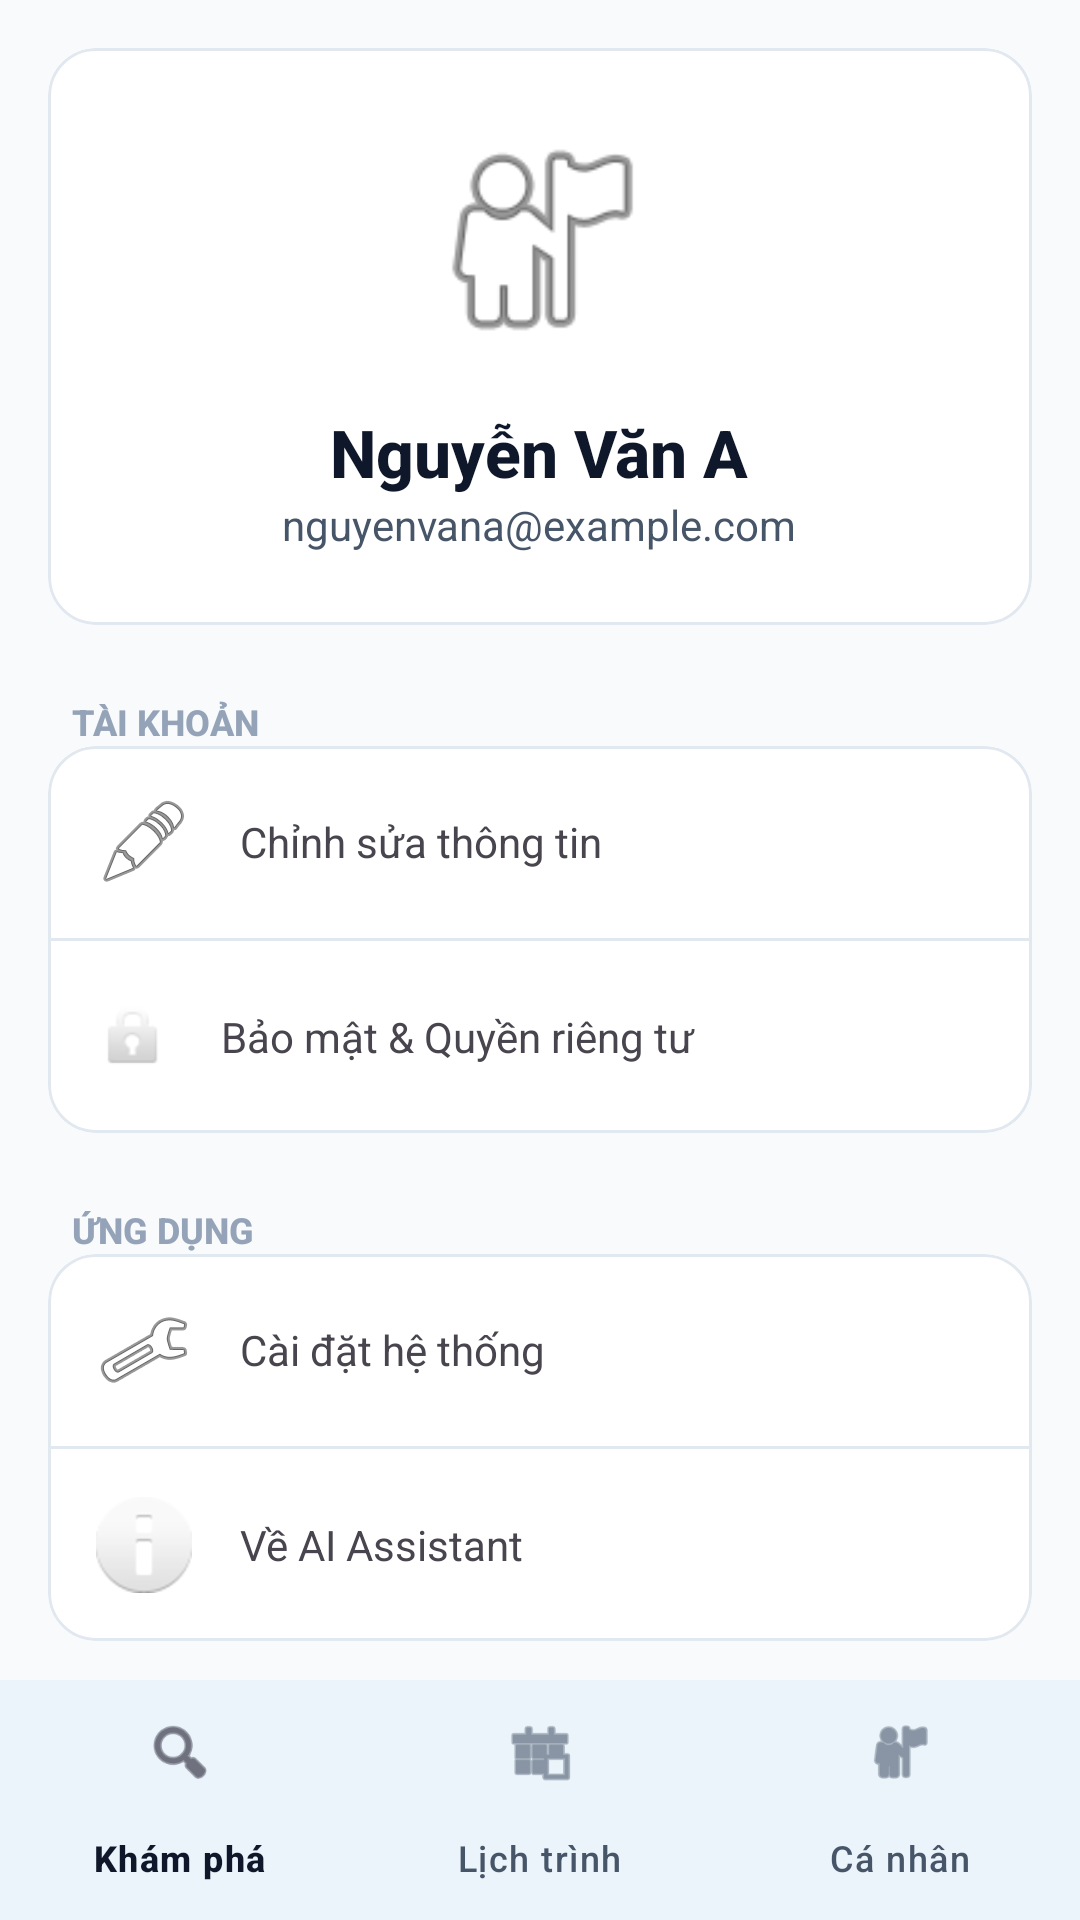

This screen was rendered from an Android layout file. Write that file and the resources it references.
<!-- AndroidManifest.xml: application theme Theme.Application_AI_Assisstant -->
<!-- res/layout/activity_personal.xml -->
<?xml version="1.0" encoding="utf-8"?>
<androidx.constraintlayout.widget.ConstraintLayout xmlns:android="http://schemas.android.com/apk/res/android"
    xmlns:app="http://schemas.android.com/apk/res-auto"
    xmlns:tools="http://schemas.android.com/tools"
    android:layout_width="match_parent"
    android:layout_height="match_parent"
    android:background="@color/background_secondary">

    <androidx.core.widget.NestedScrollView
        android:layout_width="match_parent"
        android:layout_height="0dp"
        app:layout_constraintBottom_toTopOf="@id/bottom_navigation"
        app:layout_constraintTop_toTopOf="parent">

        <LinearLayout
            android:layout_width="match_parent"
            android:layout_height="wrap_content"
            android:orientation="vertical"
            android:padding="16dp">

            <com.google.android.material.card.MaterialCardView
                style="@style/Container.Card"
                android:layout_width="match_parent"
                android:layout_height="wrap_content"
                android:layout_marginTop="24dp">

                <LinearLayout
                    android:layout_width="match_parent"
                    android:layout_height="wrap_content"
                    android:gravity="center"
                    android:orientation="vertical"
                    android:padding="24dp">

                    <ImageView
                        android:id="@+id/iv_profile"
                        android:layout_width="80dp"
                        android:layout_height="80dp"
                        android:src="@android:drawable/ic_menu_myplaces" />

                    <TextView
                        android:id="@+id/tv_name"
                        style="@style/Text.Heading3"
                        android:layout_width="wrap_content"
                        android:layout_height="wrap_content"
                        android:layout_marginTop="16dp"
                        android:text="Nguyễn Văn A" />

                    <TextView
                        android:id="@+id/tv_email"
                        style="@style/Text.BodySecondary"
                        android:layout_width="wrap_content"
                        android:layout_height="wrap_content"
                        android:text="nguyenvana@example.com" />
                </LinearLayout>
            </com.google.android.material.card.MaterialCardView>

            <TextView
                style="@style/Text.Caption"
                android:layout_width="wrap_content"
                android:layout_height="wrap_content"
                android:layout_marginStart="8dp"
                android:layout_marginTop="24dp"
                android:text="TÀI KHOẢN"
                android:textStyle="bold" />

            <com.google.android.material.card.MaterialCardView
                style="@style/Container.Card"
                android:layout_width="match_parent"
                android:layout_height="wrap_content"
                android:layout_marginTop="8dp">

                <LinearLayout
                    android:layout_width="match_parent"
                    android:layout_height="wrap_content"
                    android:orientation="vertical">

                    <TextView
                        style="@style/ListItem"
                        android:layout_width="match_parent"
                        android:layout_height="wrap_content"
                        android:drawableStart="@android:drawable/ic_menu_edit"
                        android:drawablePadding="16dp"
                        android:text="Chỉnh sửa thông tin" />

                    <View
                        android:layout_width="match_parent"
                        android:layout_height="1dp"
                        android:background="@color/divider" />

                    <TextView
                        style="@style/ListItem"
                        android:layout_width="match_parent"
                        android:layout_height="wrap_content"
                        android:drawableStart="@android:drawable/ic_lock_idle_lock"
                        android:drawablePadding="16dp"
                        android:text="Bảo mật &amp; Quyền riêng tư" />
                </LinearLayout>
            </com.google.android.material.card.MaterialCardView>

            <TextView
                style="@style/Text.Caption"
                android:layout_width="wrap_content"
                android:layout_height="wrap_content"
                android:layout_marginStart="8dp"
                android:layout_marginTop="24dp"
                android:text="ỨNG DỤNG"
                android:textStyle="bold" />

            <com.google.android.material.card.MaterialCardView
                style="@style/Container.Card"
                android:layout_width="match_parent"
                android:layout_height="wrap_content"
                android:layout_marginTop="8dp">

                <LinearLayout
                    android:layout_width="match_parent"
                    android:layout_height="wrap_content"
                    android:orientation="vertical">

                    <TextView
                        android:id="@+id/tv_settings"
                        style="@style/ListItem"
                        android:layout_width="match_parent"
                        android:layout_height="wrap_content"
                        android:drawableStart="@android:drawable/ic_menu_preferences"
                        android:drawablePadding="16dp"
                        android:text="Cài đặt hệ thống" />

                    <View
                        android:layout_width="match_parent"
                        android:layout_height="1dp"
                        android:background="@color/divider" />

                    <TextView
                        style="@style/ListItem"
                        android:layout_width="match_parent"
                        android:layout_height="wrap_content"
                        android:drawableStart="@android:drawable/ic_dialog_info"
                        android:drawablePadding="16dp"
                        android:text="Về AI Assistant" />
                </LinearLayout>
            </com.google.android.material.card.MaterialCardView>

            <Button
                android:id="@+id/btn_logout"
                style="@style/Button.Outlined"
                android:layout_width="match_parent"
                android:layout_height="56dp"
                android:layout_marginTop="32dp"
                android:layout_marginBottom="32dp"
                android:text="Đăng xuất"
                android:textColor="@color/red_600"
                app:strokeColor="@color/red_600" />

        </LinearLayout>
    </androidx.core.widget.NestedScrollView>

    <com.google.android.material.bottomnavigation.BottomNavigationView
        android:id="@+id/bottom_navigation"
        android:layout_width="match_parent"
        android:layout_height="wrap_content"
        android:background="@color/background_primary"
        app:layout_constraintBottom_toBottomOf="parent"
        app:menu="@menu/bottom_nav_menu" />

</androidx.constraintlayout.widget.ConstraintLayout>
<!-- resources referenced by this layout -->
<resources>
  <color name="background_primary">@color/white</color>
  <color name="background_secondary">@color/slate_50</color>
  <color name="divider">@color/slate_200</color>
  <color name="red_600">#FFDC2626</color>
  <style name="Button.Outlined" parent="Widget.Material3.Button.OutlinedButton">
          <item name="android:textColor">@color/primary_500</item>
          <item name="strokeColor">@color/primary_500</item>
          <item name="strokeWidth">1.5dp</item>
          <item name="shapeAppearance">@style/ShapeAppearance.App.Card</item>
          <item name="android:minHeight">56dp</item>
      </style>
  <style name="Container.Card" parent="Widget.Material3.CardView.Elevated">
          <item name="cardBackgroundColor">@color/background_primary</item>
          <item name="cardElevation">0dp</item>
          <item name="android:layout_margin">0dp</item>
          <item name="shapeAppearance">@style/ShapeAppearance.App.Card</item>
          <item name="strokeColor">@color/divider</item>
          <item name="strokeWidth">1dp</item>
      </style>
  <style name="ListItem">
          <item name="android:layout_width">match_parent</item>
          <item name="android:layout_height">wrap_content</item>
          <item name="android:minHeight">64dp</item>
          <item name="android:paddingLeft">16dp</item>
          <item name="android:paddingRight">16dp</item>
          <item name="android:paddingTop">12dp</item>
          <item name="android:paddingBottom">12dp</item>
          <item name="android:background">?attr/selectableItemBackground</item>
          <item name="android:gravity">center_vertical</item>
      </style>
  <style name="Text.BodySecondary">
          <item name="android:textSize">14sp</item>
          <item name="android:textColor">@color/text_secondary</item>
          <item name="android:fontFamily">sans-serif</item>
      </style>
  <style name="Text.Caption">
          <item name="android:textSize">12sp</item>
          <item name="android:textColor">@color/text_disabled</item>
      </style>
  <style name="Text.Heading3">
          <item name="android:textSize">22sp</item>
          <item name="android:textStyle">bold</item>
          <item name="android:textColor">@color/text_primary</item>
      </style>
  <color name="white">#FFFFFFFF</color>
  <color name="slate_50">#FFF8FAFC</color>
  <color name="slate_200">#FFE2E8F0</color>
  <color name="primary_500">@color/sky_500</color>
  <style name="ShapeAppearance.App.Card" parent="ShapeAppearance.Material3.MediumComponent">
          <item name="cornerSize">@dimen/card_corner_radius</item>
      </style>
  <color name="text_secondary">@color/slate_600</color>
  <color name="text_disabled">@color/slate_400</color>
  <color name="text_primary">@color/slate_900</color>
  <color name="primary_50">@color/sky_50</color>
  <color name="primary_900">@color/sky_900</color>
  <color name="cyan_500">#FF06B6D4</color>
  <color name="sky_500">#FF0284C7</color>
  <dimen name="card_corner_radius">16dp</dimen>
  <color name="slate_600">#FF475569</color>
  <color name="slate_400">#FF94A3B8</color>
  <color name="slate_900">#FF0F172A</color>
  <color name="sky_50">#FFE0F2FE</color>
  <color name="sky_900">#FF0C4A6E</color>
</resources>
